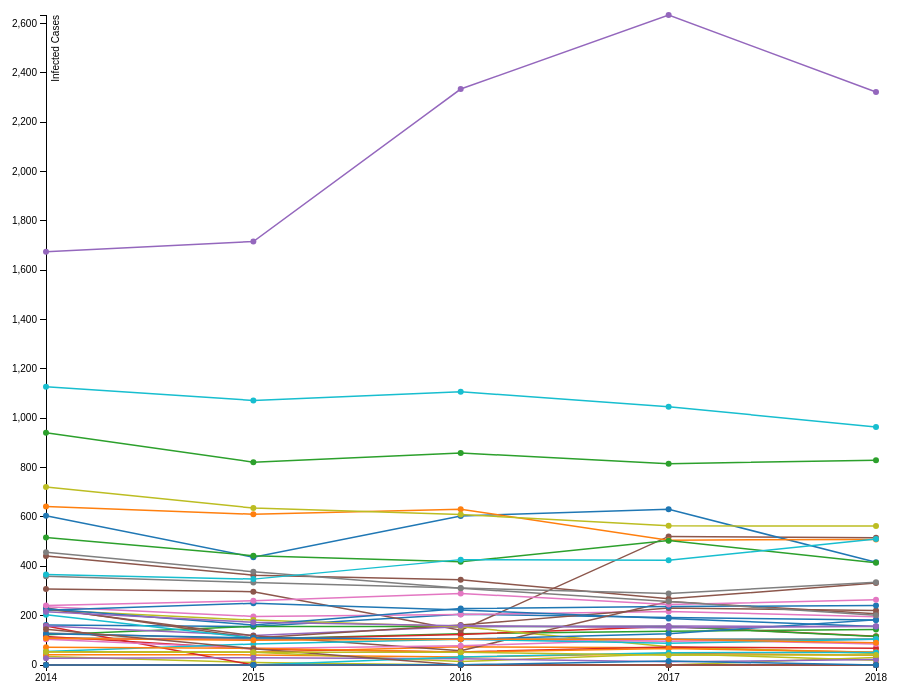
D3 v3 page, settled after 480 driven frames (8 s of simulated time); the page loaded 2 data file(s).



var n = 0;

var margin = {top: 20, right: 80, bottom: 30, left: 50},
    width = 960 - margin.left - margin.right,
    height = 700 - margin.top - margin.bottom;

var parseDate = d3.time.format("%Y").parse;

var x = d3.time.scale()
    .range([0, width]);

var y = d3.scale.linear()
    .range([height, 0]);

var color = d3.scale.category10();

var color2 = d3.scale.category10();

var xAxis = d3.svg.axis()
    .scale(x)
    .orient("bottom")
    .tickFormat(d3.time.format("%Y"))
      .ticks(4);

var yAxis = d3.svg.axis()
    .scale(y)
    .orient("left");

var line = d3.svg.line()
    .x(function(d) { return x(d.date); })
    .y(function(d) { return y(d.infected); });

var svg = d3.select("body").append("svg")
    .attr("width", width + margin.left + margin.right)
    .attr("height", height + margin.top + margin.bottom)
  .append("g")
    .attr("transform", "translate(" + margin.left + "," + margin.top + ")");

var dataSource= 'data.tsv',
dataSource2= 'data2.tsv';

d3.tsv('data.tsv', function(error, data) {
  d3.tsv('data2.tsv', function(error, data2) {
    console.log(data)
    console.log(data2)
    color.domain(d3.keys(data[0]).filter(function(key) { return key !== "date"; }));

    data.forEach(function(d) {
      d.date = parseDate(d.date);
    });

    var cities = color.domain().map(function(name) {
      return {
        name: name,
        values: data.map(function(d) {
          return {date: d.date, infected: +d[name]};
        })
      };
    });

    svg.append("g")
      .attr("class", "x axis")
      .attr("transform", "translate(0," + height + ")")
      .call(xAxis);

    svg.append("g")
        .attr("class", "y axis")
        .call(yAxis)
      .append("text")
        .attr("transform", "rotate(-90)")
        .attr("y", 6)
        .attr("dy", ".71em")
        .style("text-anchor", "end")
        .text("Infected Cases");

    var city = svg.selectAll(".city")
        .data(cities)
      .enter().append("g")
        .attr("class", "city");

    city.append("path")
        .attr("class", "line")
        .attr("d", function(d) { return line(d.values); })
        .style("stroke", function(d) { return color(d.name); });

    city.on("mouseover", function(d, i) {
      console.log("d")
      console.log(d)
      var lineDate = d.values[d.values.length - 1].date
      console.log(lineDate)
      var lineInfected = d.values[d.values.length - 1].infected
      svg.append("text")
      .datum({name: d.name, value: d.values[d.values.length - 1]})
      .attr("transform", "translate(" + x(lineDate) + "," + y(lineInfected) + ")")
      .attr("x", 3)
      .attr("dy", ".35em")
      .attr("class", "title-text")
      // .style("fill", color(i))     
      .text(d.name)
    })

      .on("mouseout", function(d) {
        svg.select(".title-text").remove();
      })

    //city.append("text")  
    //.text(function(d) { return d.name; });

    city.selectAll("circle")
      .data(function(d){return d.values})
      .enter()
      .append("circle")
      .attr("r", 3)
      .attr("cx", function(d) { return x(d.date); })
      .attr("cy", function(d) { return y(d.infected); })
      .style("fill", function(d,i,j) { return color(cities[j].name); });  

    color2.domain(d3.keys(data2[0]).filter(function(key) { return key !== "date"; }));

    data2.forEach(function(d) {
      d.date = parseDate(d.date);
    });

    var cities2 = color2.domain().map(function(name) {
      return {
        name: name,
        values: data2.map(function(d) {
          return {date: d.date, infected: +d[name]};
        })
      };
    });

    updateChart(cities,data,color);

    // on click change the data

    d3.select("#option").on("click", function(){
      // updateChart(cities2,data2,color2)
      if (n % 2 === 0) {
         updateChart(cities2,data2,color2)
      }

      else {
         updateChart(cities,data,color)
       }
       n += 1
    });
  })
})

function updateChart(cities,data,color) {
    console.log(cities)
    x.domain(d3.extent(data, function(d) { return d.date; }));

    y.domain([
      d3.min(cities, function(c) { return d3.min(c.values, function(v) { return v.infected; }); }),
      d3.max(cities, function(c) { return d3.max(c.values, function(v) { return v.infected; }); })
    ]);

    console.log(y.domain())

    svg.select(".y.axis")
      .call(yAxis)

    svg.select(".x.axis")
      .call(xAxis)

    var city = svg.selectAll(".city")
      .data(cities);
        
    console.log(city)

    city.select("path")
      .transition()
      .attr("d", function(d) { 
        // console.log(d.values[0].infected)
        return line(d.values); })
      .style("stroke", function(d) { return color(d.name); });

    city.select("text")      
    .datum(function(d) { return {name: d.name, value: d.values[d.values.length - 1]}; }).transition()
    .attr("transform", function(d) { return "translate(" + x(d.value.date) + "," + y(d.value.infected) + ")"; })

    city.selectAll("circle")
      .data(function(d){return d.values}).transition()
      .attr("cx", function(d) { return x(d.date); })
      .attr("cy", function(d) { return y(d.infected); })
   
}

// updateChart(dataSource);



### data: data.tsv
?date	Alabama	Alaska	Arizona	Arkansas	California	Colorado	Connecticut	Delaware	District of Columbia	Florida	Georgia	Hawaii	Idaho	Illinois	Indiana	Iowa	Kansas	Kentucky	Louisiana	Maine	Maryland	Massachusetts	Michigan
2014	162	54	108	108	1675	308	236	0	34	1128	605	42	123	158	158	231	106	0	223	204	222	642	517
2015	156	52	105	104	1716	297	197	0	10	1072	437	41	156	0	120	109	104	0	182	109	250	611	443
2016	206	74	127	124	2334	141	205	0	0	1107	604	32	156	0	155	162	104	0	155	104	223	631	418
2017	192	70	137	156	2634	521	217	0	0	1047	631	47	156	0	158	231	96	0	74	104	188	506	504
2018	182	52	144	117	2322	516	196	0	30	964	416	40	115	0	156	221	104	0	47	104	156	509	414

### data: data2.tsv
?date	Alabama	Alaska	Arizona	Arkansas	California	Colorado	Connecticut	Delaware	District of Columbia	Florida	Georgia	Hawaii	Idaho	Illinois	Indiana	Iowa	Kansas	Kentucky	Louisiana	Maine	Maryland	Massachusetts	Michigan
2014	3	7	2	4	4	6	7	0	5	6	6	3	8	1	2	7	4	0	5	15	4	9	5
2015	3	7	2	3	4	5	5	0	1	5	4	3	9	0	2	3	4	0	4	8	4	9	4
2016	4	10	2	4	6	3	6	0	0	5	6	2	9	0	2	5	4	0	3	8	4	9	4
2017	4	9	2	5	7	9	6	0	0	5	6	3	9	0	2	7	3	0	2	8	3	7	5
2018	4	7	2	4	6	9	5	0	4	5	4	3	7	0	2	7	4	0	1	8	3	7	4